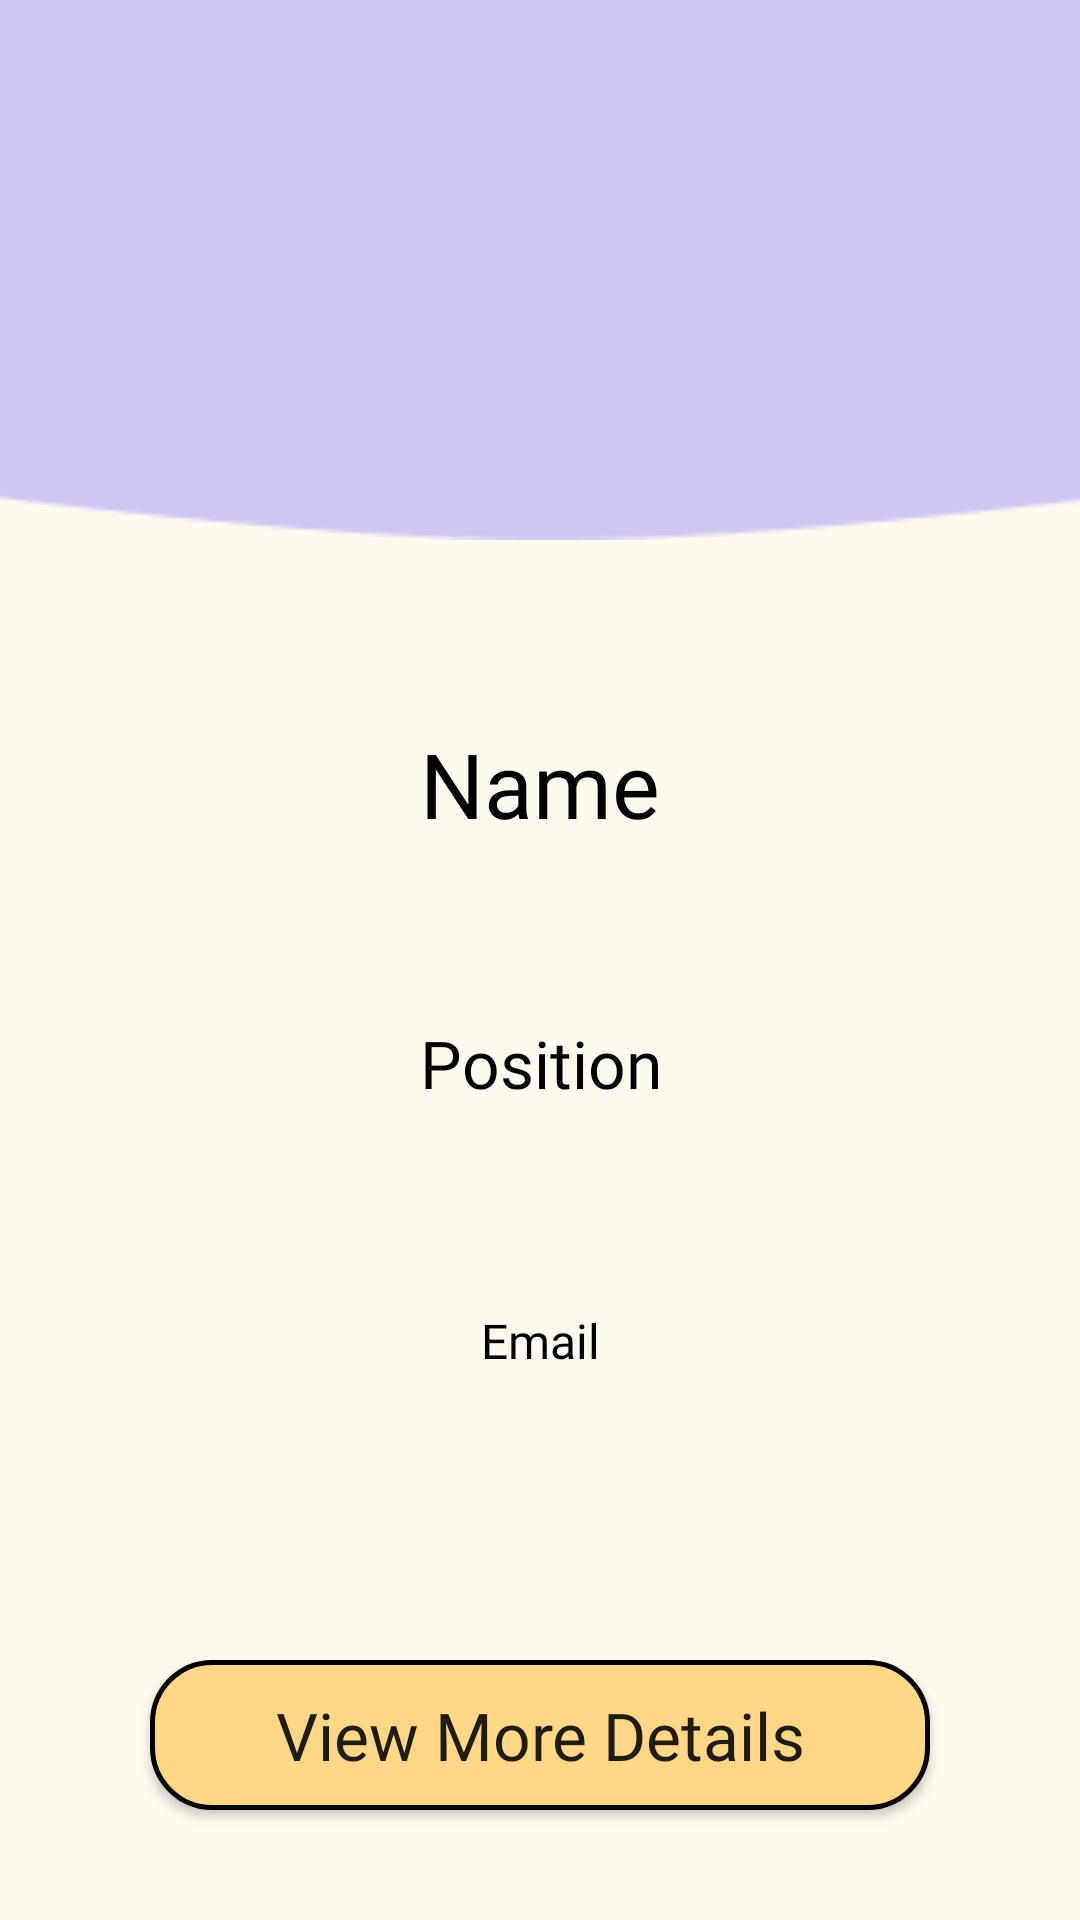

Reconstruct the res/layout file that produces this screen, plus the resources it refers to.
<!-- AndroidManifest.xml: application theme Theme.XJTLUMapProMax -->
<!-- res/layout/teacher_basic_info.xml -->
<?xml version="1.0" encoding="utf-8"?>
<androidx.constraintlayout.widget.ConstraintLayout xmlns:android="http://schemas.android.com/apk/res/android"
    xmlns:app="http://schemas.android.com/apk/res-auto"
    xmlns:tools="http://schemas.android.com/tools"
    android:layout_width="match_parent"
    android:layout_height="match_parent"
    android:background="@color/creamy_white">

    <ImageView
        android:id="@+id/back"
        android:layout_width="match_parent"
        android:layout_height="180dp"
        android:scaleType="centerCrop"
        android:src="@drawable/teacher_back"
        app:layout_constraintBottom_toBottomOf="parent"
        app:layout_constraintEnd_toEndOf="parent"
        app:layout_constraintHorizontal_bias="0.0"
        app:layout_constraintStart_toStartOf="parent"
        app:layout_constraintTop_toTopOf="parent"
        app:layout_constraintVertical_bias="0.0" />

    
    <ImageView
        android:id="@+id/teacher_photo"
        android:layout_width="150dp"
        android:layout_height="150dp"
        android:src="@raw/jianjun_chen"
        app:layout_constraintBottom_toBottomOf="parent"
        app:layout_constraintEnd_toEndOf="parent"
        app:layout_constraintHorizontal_bias="0.498"
        app:layout_constraintStart_toStartOf="parent"
        app:layout_constraintTop_toTopOf="parent"
        app:layout_constraintVertical_bias="0.129" />


    <Button
        android:id="@+id/view_more"
        android:layout_width="match_parent"
        android:layout_height="50dp"
        android:layout_marginStart="50dp"
        android:layout_marginEnd="50dp"
        android:background="@drawable/buttom_login"
        android:fontFamily="@font/buenard"
        android:text="View More Details"
        android:textAllCaps="false"
        android:textSize="22sp"
        app:layout_constraintBottom_toBottomOf="parent"
        app:layout_constraintEnd_toEndOf="parent"
        app:layout_constraintHorizontal_bias="1.0"
        app:layout_constraintStart_toStartOf="parent"
        app:layout_constraintTop_toTopOf="parent"
        app:layout_constraintVertical_bias="0.938" />


    

    <TextView
        android:id="@+id/name_text"
        android:layout_width="match_parent"
        android:layout_height="wrap_content"
        android:fontFamily="@font/carterone"
        android:gravity="center"
        android:text="Name"
        android:textColor="@color/black"
        android:textSize="30sp"
        app:layout_constraintBottom_toBottomOf="parent"
        app:layout_constraintEnd_toEndOf="parent"
        app:layout_constraintHorizontal_bias="0.0"
        app:layout_constraintStart_toStartOf="parent"
        app:layout_constraintTop_toTopOf="parent"
        app:layout_constraintVertical_bias="0.402" />

    <TextView
        android:id="@+id/position_text"
        android:layout_width="match_parent"
        android:layout_height="wrap_content"
        android:fontFamily="@font/carterone"
        android:gravity="center"
        android:text="Position"
        android:textColor="@color/black"
        android:textSize="22sp"
        app:layout_constraintBottom_toBottomOf="parent"
        app:layout_constraintEnd_toEndOf="parent"
        app:layout_constraintHorizontal_bias="0.0"
        app:layout_constraintStart_toStartOf="parent"
        app:layout_constraintTop_toTopOf="parent"
        app:layout_constraintVertical_bias="0.556" />

    <TextView
        android:id="@+id/email_text"
        android:layout_width="match_parent"
        android:layout_height="wrap_content"
        android:fontFamily="@font/carterone"
        android:gravity="center"
        android:text="Email"
        android:textColor="@color/black"
        android:textSize="16sp"
        app:layout_constraintBottom_toBottomOf="parent"
        app:layout_constraintEnd_toEndOf="parent"
        app:layout_constraintHorizontal_bias="0.0"
        app:layout_constraintStart_toStartOf="parent"
        app:layout_constraintTop_toTopOf="parent"
        app:layout_constraintVertical_bias="0.705" />


</androidx.constraintlayout.widget.ConstraintLayout>
<!-- resources referenced by this layout -->
<resources>
  <color name="black">#FF000000</color>
  <color name="creamy_white">#FFFAF0</color>
  <!-- drawable buttom_login (drawable) -->
  <?xml version="1.0" encoding="utf-8"?>
      <shape xmlns:android="http://schemas.android.com/apk/res/android"
          android:shape="rectangle">
          <solid android:color="#FFD787"/>
          <stroke
              android:width="1.5dp"
              android:color="#000000"/>
          <corners android:radius="20dp"/>
      </shape>
  <!-- drawable teacher_back: png bitmap (drawable, 1335 bytes) -->
  <style name="Theme.XJTLUMapProMax" parent="Theme.MaterialComponents.DayNight.DarkActionBar">
          
          <item name="colorPrimary">@color/purple_500</item>
          <item name="colorPrimaryVariant">@color/purple_500</item>
          <item name="colorOnPrimary">@color/white</item>
          
          <item name="colorSecondary">@color/teal_200</item>
          <item name="colorSecondaryVariant">@color/teal_700</item>
          <item name="colorOnSecondary">@color/black</item>
          
          <item name="android:statusBarColor">?attr/colorPrimaryVariant</item>
          
      </style>
  <color name="purple_500">#FF6200EE</color>
  <color name="white">#FFFFFFFF</color>
  <color name="teal_200">#FF03DAC5</color>
  <color name="teal_700">#FF018786</color>
</resources>
